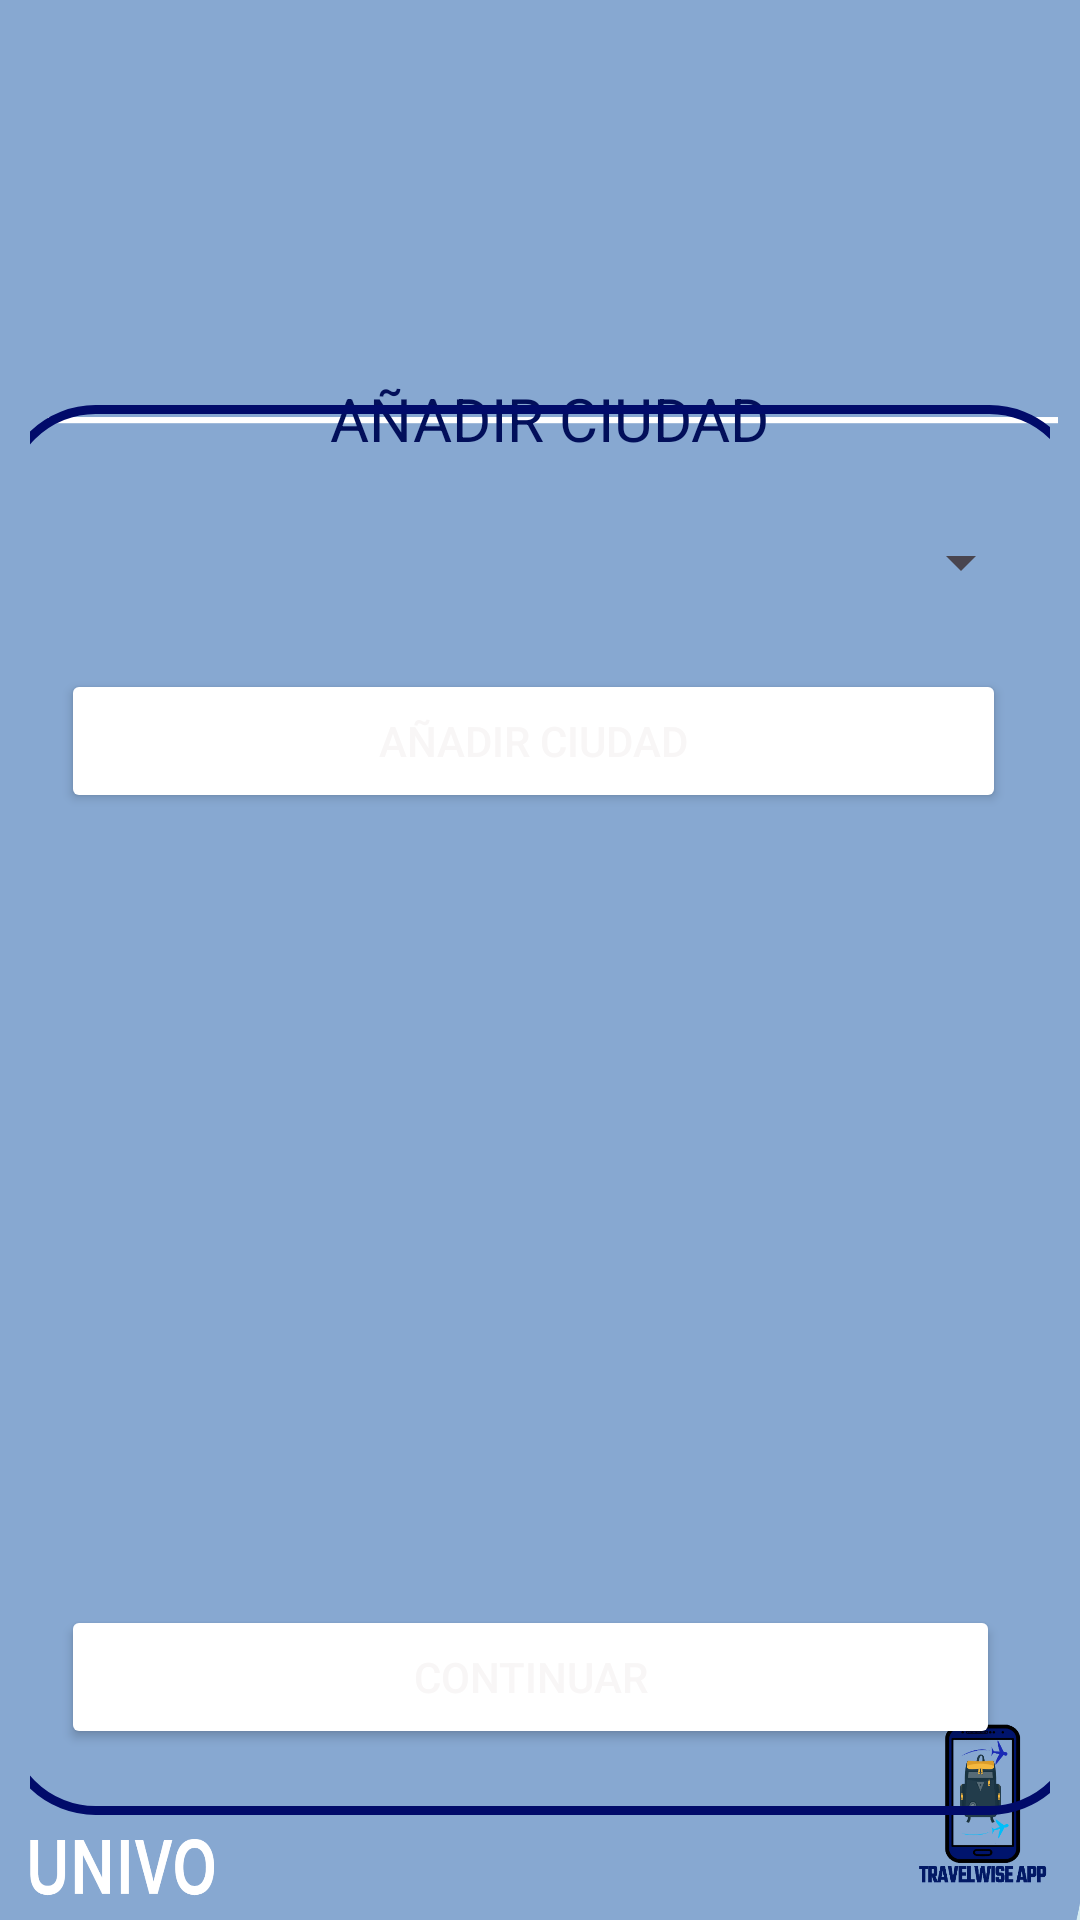

Here is an Android app screen rendered from its layout file. Give the layout XML and the strings, colors and styles it references.
<!-- AndroidManifest.xml: application theme Theme.TravelWise -->
<!-- res/layout/activity_city.xml -->
<?xml version="1.0" encoding="utf-8"?>
<androidx.constraintlayout.widget.ConstraintLayout
    xmlns:android="http://schemas.android.com/apk/res/android"
    xmlns:app="http://schemas.android.com/apk/res-auto"
    xmlns:tools="http://schemas.android.com/tools"
    android:layout_width="match_parent"
    android:layout_height="match_parent"
    android:padding="10dp"
    android:background="@drawable/actividafondo"
    tools:context=".Check_In_Activity">

    /

    <ImageView
        android:id="@+id/ImgEditarRecomendar"
        android:layout_width="277dp"
        android:layout_height="88dp"
        android:layout_marginTop="16dp"
        app:layout_constraintEnd_toEndOf="parent"
        app:layout_constraintStart_toStartOf="parent"
        app:layout_constraintTop_toTopOf="parent"
        app:srcCompat="@drawable/ciudades" />

    <TextView
        android:id="@+id/lbltitleEditar"
        android:layout_width="343dp"
        android:layout_height="30dp"
        android:layout_marginTop="12dp"
        android:text=" AÑADIR CIUDAD"
        android:textAlignment="center"
        android:textColor="#020F5A"
        android:textSize="20sp"
        app:layout_constraintEnd_toEndOf="parent"
        app:layout_constraintStart_toStartOf="parent"
        app:layout_constraintTop_toBottomOf="@+id/ImgEditarRecomendar" />

    <LinearLayout
        android:id="@+id/linearLayout"
        android:layout_width="361dp"
        android:layout_height="470dp"
        android:background="@drawable/borde"
        android:orientation="vertical"
        android:padding="20dp"
        app:layout_constraintBottom_toBottomOf="parent"
        app:layout_constraintEnd_toEndOf="parent"
        app:layout_constraintHorizontal_bias="0.492"
        app:layout_constraintStart_toStartOf="parent"
        app:layout_constraintTop_toBottomOf="@+id/ImgEditarRecomendar"
        app:layout_constraintVertical_bias="0.458">


        <LinearLayout
            android:id="@+id/linearLayoutSpinner"
            android:layout_width="332dp"
            android:layout_height="48dp">

            <LinearLayout
                android:id="@+id/linearLayaoutButton"
                android:layout_width="match_parent"
                android:layout_height="101dp">

                <Spinner
                    android:id="@+id/SpinnerCiudades"
                    android:layout_width="324dp"
                    android:layout_height="65dp" />
            </LinearLayout>
        </LinearLayout>

        <Button
            android:id="@+id/btnAddCity"
            android:layout_width="315dp"
            android:layout_height="wrap_content"
            android:layout_marginTop="20dp"
            android:backgroundTint="#05095C"
            android:backgroundTintMode="add"
            android:text="AÑADIR CIUDAD"
            android:textAlignment="center"
            android:textColor="#F8F6F6"
            android:textColorHighlight="#400303"
            android:textColorHint="#770707"
            android:textColorLink="#550909" />

        <ListView
            android:id="@+id/ListviewCiudades"
            android:layout_width="match_parent"
            android:layout_height="244dp" />


        <Button
            android:id="@+id/btnNext"
            android:layout_width="313dp"
            android:layout_height="wrap_content"
            android:layout_marginTop="20dp"
            android:backgroundTint="#05095C"
            android:backgroundTintMode="add"
            android:text="CONTINUAR"
            android:textAlignment="center"
            android:textColor="#F8F6F6"
            android:textColorHighlight="#400303"
            android:textColorHint="#770707"
            android:textColorLink="#550909" />


    </LinearLayout>

    <ImageButton
        android:id="@+id/btnPrinCity"
        android:layout_width="35dp"
        android:layout_height="33dp"
        android:layout_marginStart="8dp"
        android:layout_marginTop="36dp"
        android:background="@android:color/transparent"
        app:layout_constraintStart_toEndOf="@+id/btnAnteCity"
        app:layout_constraintTop_toBottomOf="@+id/linearLayout"
        app:srcCompat="@drawable/home" />

    <ImageButton
        android:id="@+id/btnAnteCity"
        android:layout_width="43dp"
        android:layout_height="40dp"
        android:layout_marginStart="136dp"
        android:layout_marginTop="32dp"
        android:background="@android:color/transparent"
        app:layout_constraintStart_toStartOf="parent"
        app:layout_constraintTop_toBottomOf="@+id/linearLayout"
        app:srcCompat="@drawable/back" />

</androidx.constraintlayout.widget.ConstraintLayout>
<!-- resources referenced by this layout -->
<resources>
  <!-- drawable actividafondo: jpeg bitmap (drawable, 203685 bytes) -->
  <!-- drawable back (drawable) -->
  <vector android:autoMirrored="true" android:height="24dp"
      android:tint="#031753" android:viewportHeight="24"
      android:viewportWidth="24" android:width="24dp" xmlns:android="http://schemas.android.com/apk/res/android">
      <path android:fillColor="@android:color/white" android:pathData="M11.67,3.87L9.9,2.1 0,12l9.9,9.9 1.77,-1.77L3.54,12z"/>
  </vector>
  <!-- drawable borde (drawable) -->
  <?xml version="1.0" encoding="utf-8"?>
  <shape xmlns:android="http://schemas.android.com/apk/res/android"
      android:shape= "rectangle">
      <stroke
          android:width="3dp"
          android:color="@color/BLUE">
  
      </stroke>
  
      <corners
          android:radius="30dp">
  
      </corners>
  </shape>
  <!-- drawable home (drawable) -->
  <vector android:height="24dp" android:tint="#031753"
      android:viewportHeight="24" android:viewportWidth="24"
      android:width="24dp" xmlns:android="http://schemas.android.com/apk/res/android">
      <path android:fillColor="@android:color/white" android:pathData="M10,20v-6h4v6h5v-8h3L12,3 2,12h3v8z"/>
  </vector>
  <style name="Theme.TravelWise" parent="Base.Theme.TravelWise" />
  <color name="BLUE">#010B6A</color>
  <style name="Base.Theme.TravelWise" parent="Theme.Material3.DayNight.NoActionBar">
          
          
      </style>
</resources>
